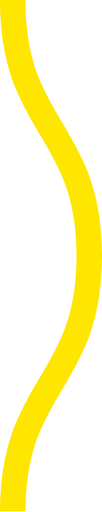
t = 0.00 s
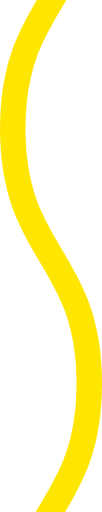
t = 0.08 s
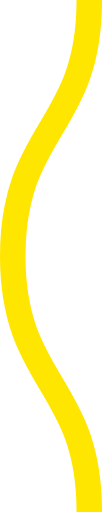
t = 0.15 s
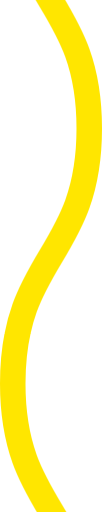
t = 0.23 s

The animated SVG that drew these frames (rendered in a browser with its animation timeline set to each time). Animation: 1 CSS @keyframes rule; one cycle of 0.30 s, repeats indefinitely.

<svg xmlns="http://www.w3.org/2000/svg" xmlns:xlink="http://www.w3.org/1999/xlink" xmlns:ev="http://www.w3.org/2001/xml-events" viewBox="0 0 4 20">

    <path fill="none" stroke="#ffe600" stroke-width="1" class="st0" d="M0.5,0 c 0,5, 3,5, 3,10 s -3,5,-3,10 c 0,5, 3,5, 3,10 s -3,5,-3,10" />

        <style type="text/css">
        .st0 {
            animation: shift 0.3s linear infinite;
        }
        @keyframes shift {
            from {
                transform: translateY(-20px);
            }
            to {
                transform: translateY(0);
            }
        }
        @media (prefers-reduced-motion: reduce) {
          .st0 {
            animation: none;
          }
        }
        </style>
</svg>
